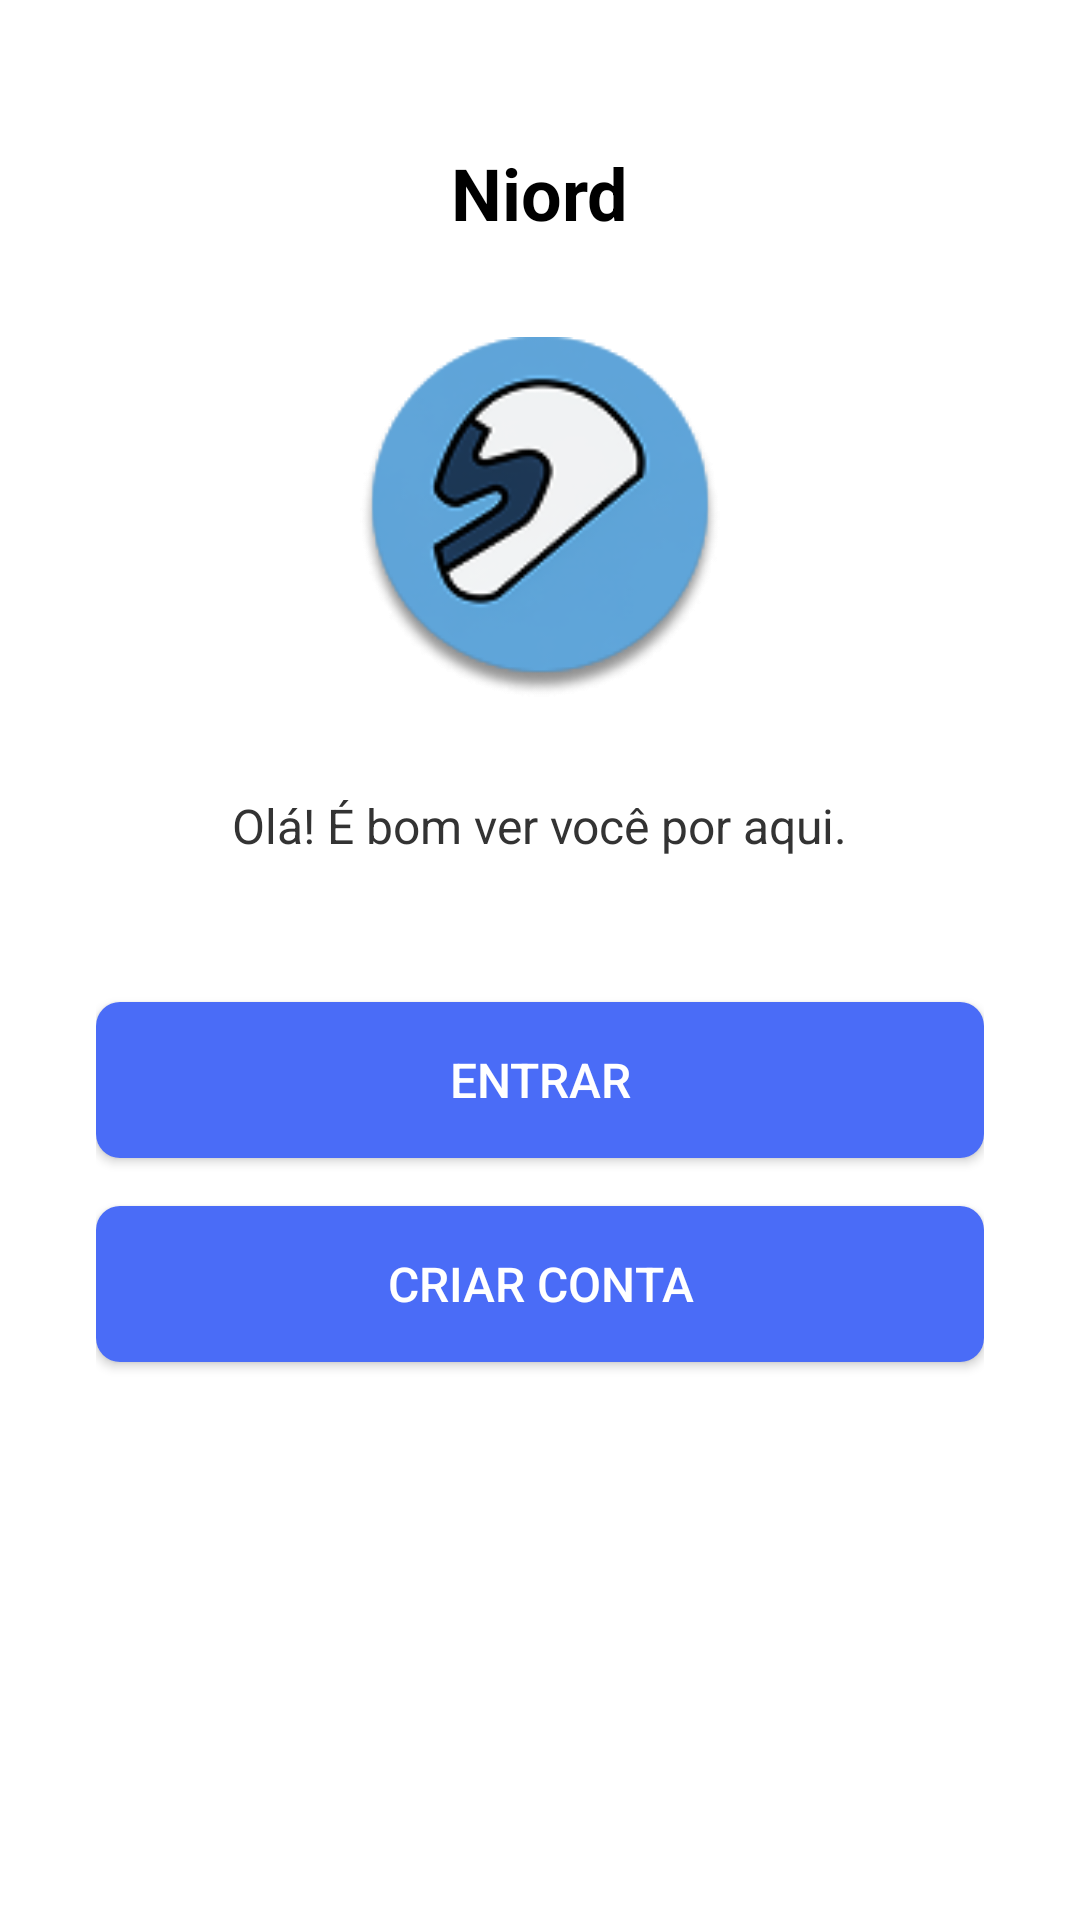

Here is an Android app screen rendered from its layout file. Give the layout XML and the strings, colors and styles it references.
<!-- AndroidManifest.xml: application theme Theme.Niord -->
<!-- res/layout/tela_inicial.xml -->
<?xml version="1.0" encoding="utf-8"?>
<LinearLayout xmlns:android="http://schemas.android.com/apk/res/android"
    xmlns:app="http://schemas.android.com/apk/res-auto"
    android:id="@+id/main"
    android:layout_width="match_parent"
    android:layout_height="match_parent"
    android:orientation="vertical"
    android:background="#FFFFFF"
    android:gravity="center_horizontal"
    android:paddingStart="32dp"
    android:paddingEnd="32dp">

    
    <TextView
        android:layout_width="wrap_content"
        android:layout_height="wrap_content"
        android:layout_marginTop="48dp"
        android:text="Niord"
        android:textColor="#000000"
        android:textSize="24sp"
        android:textStyle="bold" />

    
    <ImageView
        android:id="@+id/imgLogo"
        android:layout_width="120dp"
        android:layout_height="120dp"
        android:layout_marginTop="32dp"
        android:src="@drawable/main_button"
        android:background="@drawable/main_button"
        android:scaleType="centerCrop"
        android:contentDescription="Logo Niord" />

    
    <TextView
        android:layout_width="wrap_content"
        android:layout_height="wrap_content"
        android:layout_marginTop="32dp"
        android:text="Olá! É bom ver você por aqui."
        android:textColor="#333333"
        android:textSize="16sp" />


    <View
        android:layout_width="match_parent"
        android:layout_height="48dp" />

    
    <Button
        android:id="@+id/btnEntrar"
        android:layout_width="match_parent"
        android:layout_height="52dp"
        android:layout_marginBottom="16dp"
        android:text="Entrar"
        android:textColor="#FFFFFF"
        android:textSize="16sp"
        android:background="@drawable/button_rounded_blue" />

    
    <Button
        android:id="@+id/btnCriarConta"
        android:layout_width="match_parent"
        android:layout_height="52dp"
        android:layout_marginBottom="48dp"
        android:text="Criar Conta"
        android:textColor="#FFFFFF"
        android:textSize="16sp"
        android:background="@drawable/button_rounded_blue" />

</LinearLayout>
<!-- resources referenced by this layout -->
<resources>
  <!-- drawable button_rounded_blue (drawable) -->
  <?xml version="1.0" encoding="utf-8"?>
  <shape xmlns:android="http://schemas.android.com/apk/res/android"
      android:shape="rectangle">
      <solid android:color="#4A6CF7" />
      <corners android:radius="8dp" />
  </shape>
  <!-- drawable main_button: png bitmap (drawable, 12808 bytes) -->
  <style name="Theme.Niord" parent="Theme.Material3.Light.NoActionBar">
          <item name="android:windowBackground">#316DF6</item>
      </style>
</resources>
